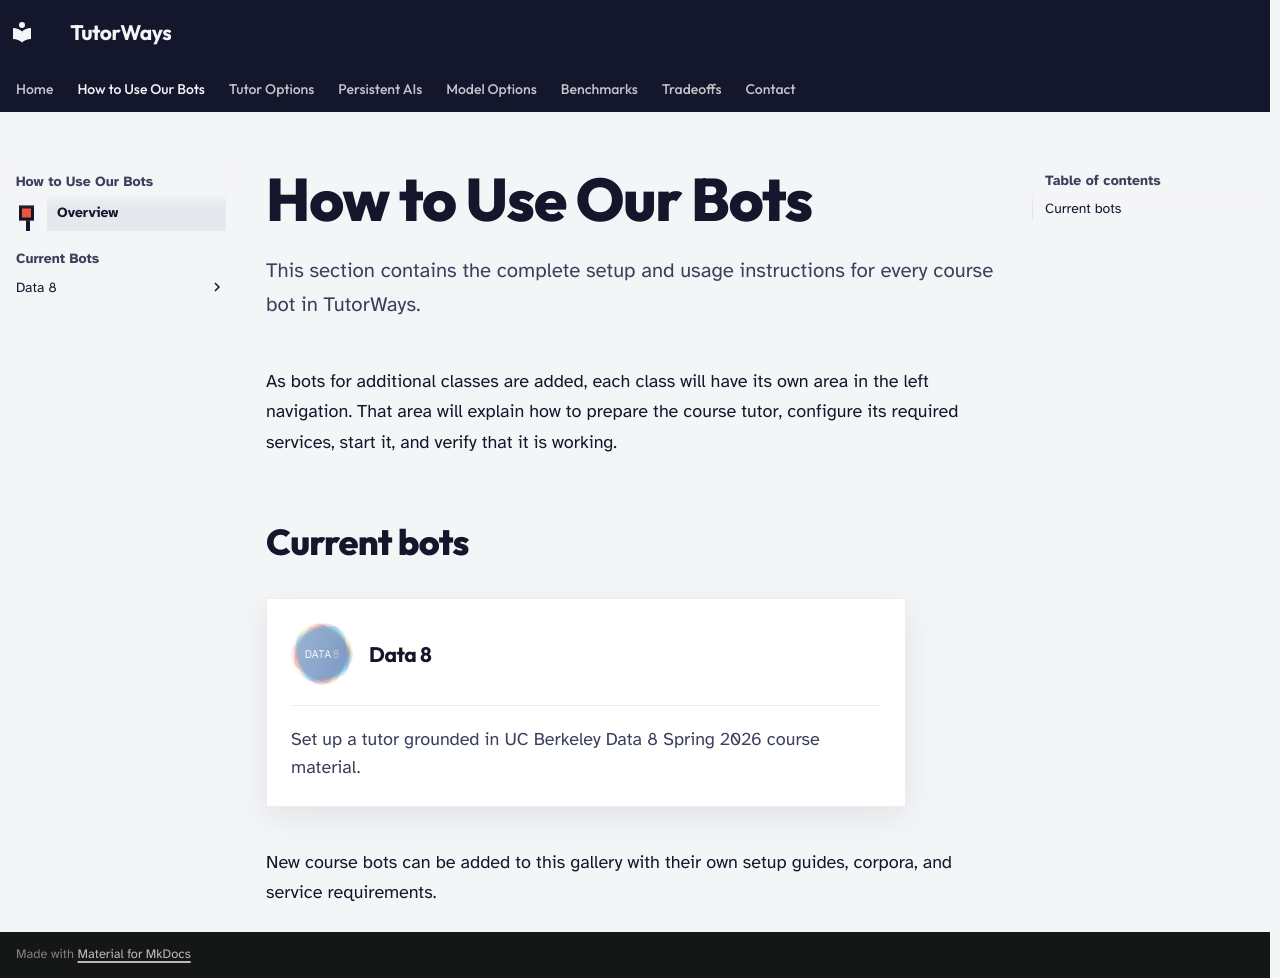

repository: tutorways/Documentation · page: how-to-use-our-bots/index.html · generator: mkdocs

# How to Use Our Bots

This section contains the complete setup and usage instructions for every
course bot in TutorWays.

As bots for additional classes are added, each class will have its own area in
the left navigation. That area will explain how to prepare the course tutor,
configure its required services, start it, and verify that it is working.

## Current bots

<div class="option-gallery option-gallery--courses">

<a class="option-card option-card--compact" href="data8/getting-started/">
  <div class="option-card__body">
    <div class="option-card__heading">
      <img class="option-card__logo" src="../assets/gallery/data8.png" alt="">
      <h3>Data 8</h3>
    </div>
    <p>Set up a tutor grounded in UC Berkeley Data 8 Spring 2026 course material.</p>
  </div>
</a>

</div>

New course bots can be added to this gallery with their own setup guides,
corpora, and service requirements.
